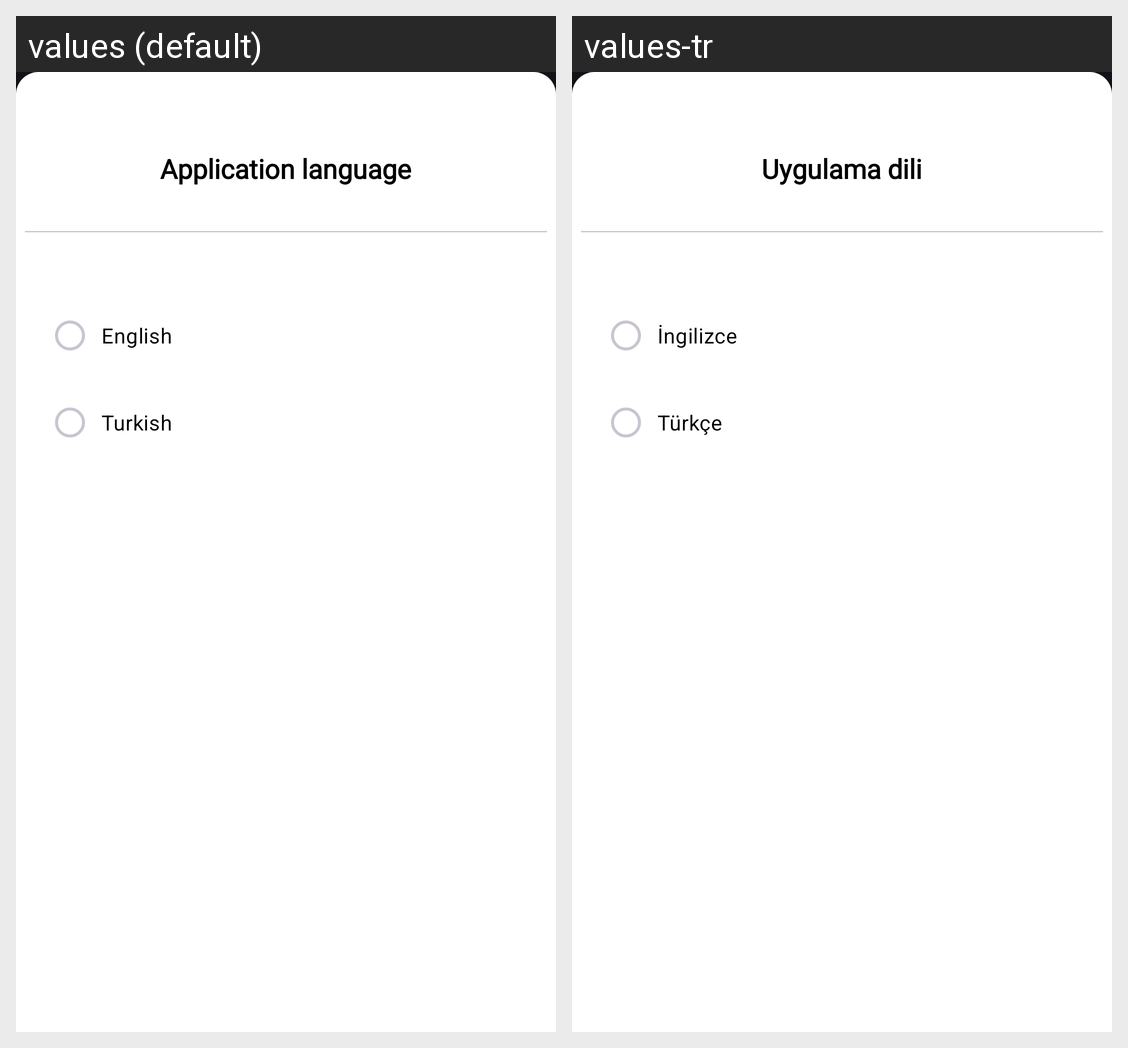

Locale-by-locale string values for the Android screen shown in this grid:
Android screen res/layout/bottom_sheet_layout_of_languages.xml rendered under 2 locales, left to right: values (default), values-tr. Device: Nexus 5 (rendered at 1080×1920; each locale shown at half size, 540×960, under a caption strip naming it); theme Base.Theme.NumARt.
Strings drawn on this screen, with the default value and each locale's value (text and hints the layout hard-codes, and strings that could not be matched under every locale, appear in the picture but are not listed):

bottomSheetLayoutOfLanguages_Application_language
  values: Application language
  values-tr: Uygulama dili

bottomSheetLayoutOfLanguages_English
  values: English
  values-tr: İngilizce

bottomSheetLayoutOfLanguages_Turkish
  values: Turkish
  values-tr: Türkçe
